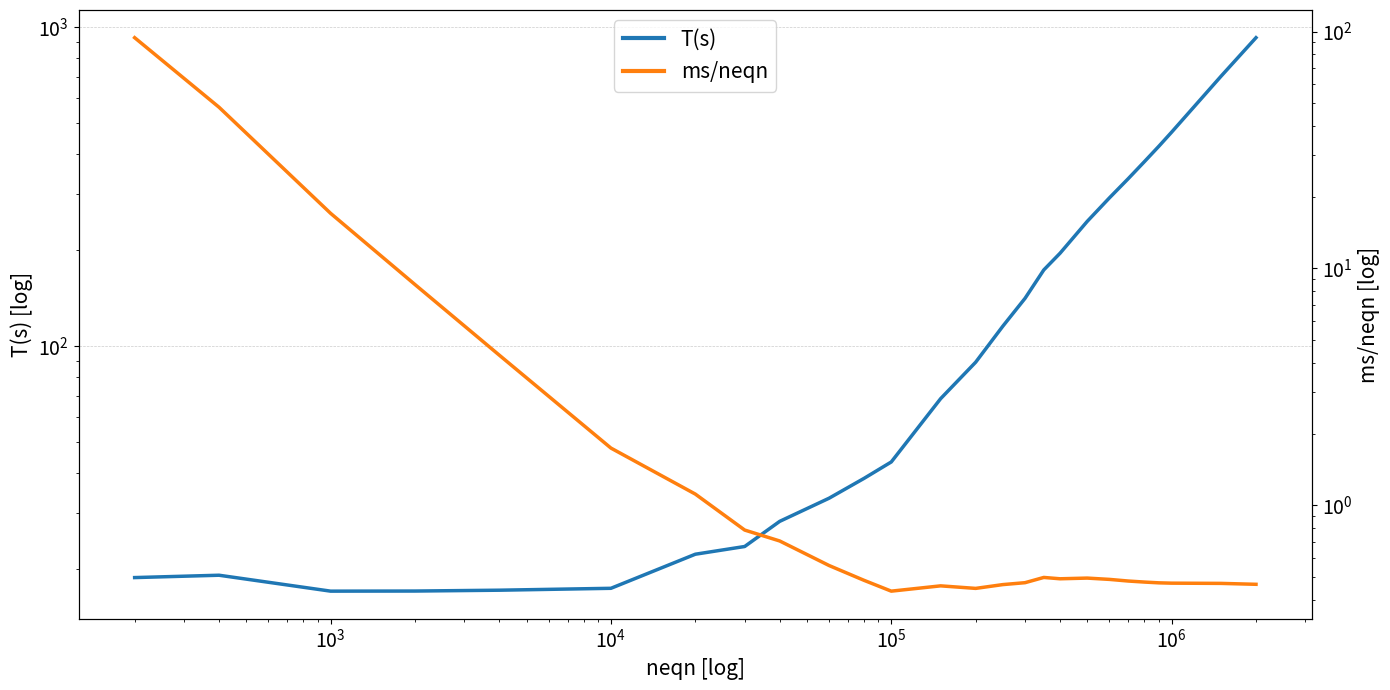

This figure's Python source:
import pandas as pd
import matplotlib.pyplot as plt

# ============================
# 1. Datos
# ============================

data = [
    [200,     18.842,   94.21],
    [400,     19.1643,  47.91075],
    [1000,    17.0844,  17.0844],
    [2000,    17.0971,  8.54855],
    [4000,    17.2015,  4.300375],
    [10000,   17.4387,  1.74387],
    [20000,   22.3018,  1.11509],
    [30000,   23.5805,  0.786016667],
    [40000,   28.2738,  0.706845],
    [60000,   33.4105,  0.556841667],
    [80000,   38.5658,  0.4820725],
    [100000,  43.4037,  0.434037],
    [150000,  68.5434,  0.456956],
    [200000,  89.1621,  0.4458105],
    [250000,  115.643,  0.462572],
    [300000,  141.374,  0.471246667],
    [350000,  173.563,  0.495894286],
    [400000,  195.793,  0.4894825],
    [500000,  246.389,  0.492778],
    [600000,  291.951,  0.486585],
    [700000,  335.235,  0.478907143],
    [800000,  379.273,  0.47409125],
    [900000,  423.521,  0.470578889],
    [1000000, 469.071,  0.469071],
    [1500000, 702.068,  0.468045333],
    [2000000, 927.775,  0.4638875],
]

df = pd.DataFrame(data, columns=["neqn", "Ts", "ms_neqn"])

# ============================
# 2. Preparar la gráfica
# ============================

fig, ax1 = plt.subplots(figsize=(14, 7))
ax2 = ax1.twinx()  # segundo eje Y

# ============================
# 3. Líneas
# ============================

ax1.plot(df["neqn"], df["Ts"], color="#1f77b4", linewidth=2.5, label="Ts (s)")
ax2.plot(df["neqn"], df["ms_neqn"], color="#ff7f0e", linewidth=2.5, label="ms/neqn")

# ============================
# 4. Escalas logarítmicas
# ============================

ax1.set_xscale("log")
ax2.set_xscale("log")

ax1.set_yscale("log")
ax2.set_yscale("log")

# ============================
# 5. Líneas horizontales suaves
# ============================

ax1.grid(axis='y', linestyle='--', linewidth=0.5, color='gray', alpha=0.4)

# Leyenda centrada arriba dentro del recuadro
lines = [
    plt.Line2D([0], [0], color="#1f77b4", linewidth=3),
    plt.Line2D([0], [0], color="#ff7f0e", linewidth=3)
]
labels = ["T(s)", "ms/neqn"]

ax1.legend(lines, labels,
           fontsize=15,
           loc="upper center",
           bbox_to_anchor=(0.5, 1.0))


# ============================
# 7. Etiquetas y presentación
# ============================

ax1.set_xlabel("neqn [log]", fontsize=15)
ax1.set_ylabel("T(s) [log]", fontsize=15)
ax2.set_ylabel("ms/neqn [log]", fontsize=15)

ax1.tick_params(labelsize=14)
ax2.tick_params(labelsize=14)

plt.tight_layout()
plt.show()
